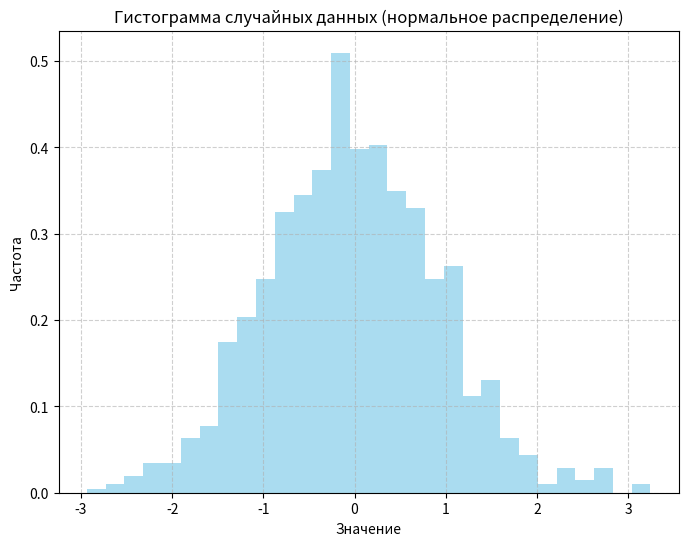
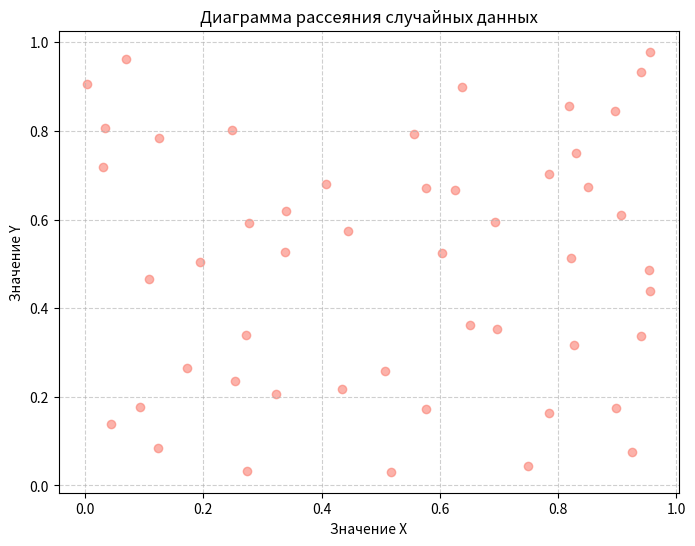

Write the Python code that produced these figures, in order.
import numpy as np
import matplotlib.pyplot as plt

# 1. Гистограмма для случайных данных с нормальным распределением
mean = 0
std_dev = 1
num_samples = 1000
data_normal = np.random.normal(mean, std_dev, num_samples)

plt.figure(figsize=(8, 6))
plt.hist(data_normal, bins=30, density=True, alpha=0.7, color='skyblue')
plt.title('Гистограмма случайных данных (нормальное распределение)')
plt.xlabel('Значение')
plt.ylabel('Частота')
plt.grid(True, linestyle='--', alpha=0.6)
plt.show()

# 2. Диаграмма рассеяния для двух наборов случайных данных
num_points = 50
data_rand_x = np.random.rand(num_points)
data_rand_y = np.random.rand(num_points)

plt.figure(figsize=(8, 6))
plt.scatter(data_rand_x, data_rand_y, alpha=0.6, color='salmon')
plt.title('Диаграмма рассеяния случайных данных')
plt.xlabel('Значение X')
plt.ylabel('Значение Y')
plt.grid(True, linestyle='--', alpha=0.6)
plt.show()
